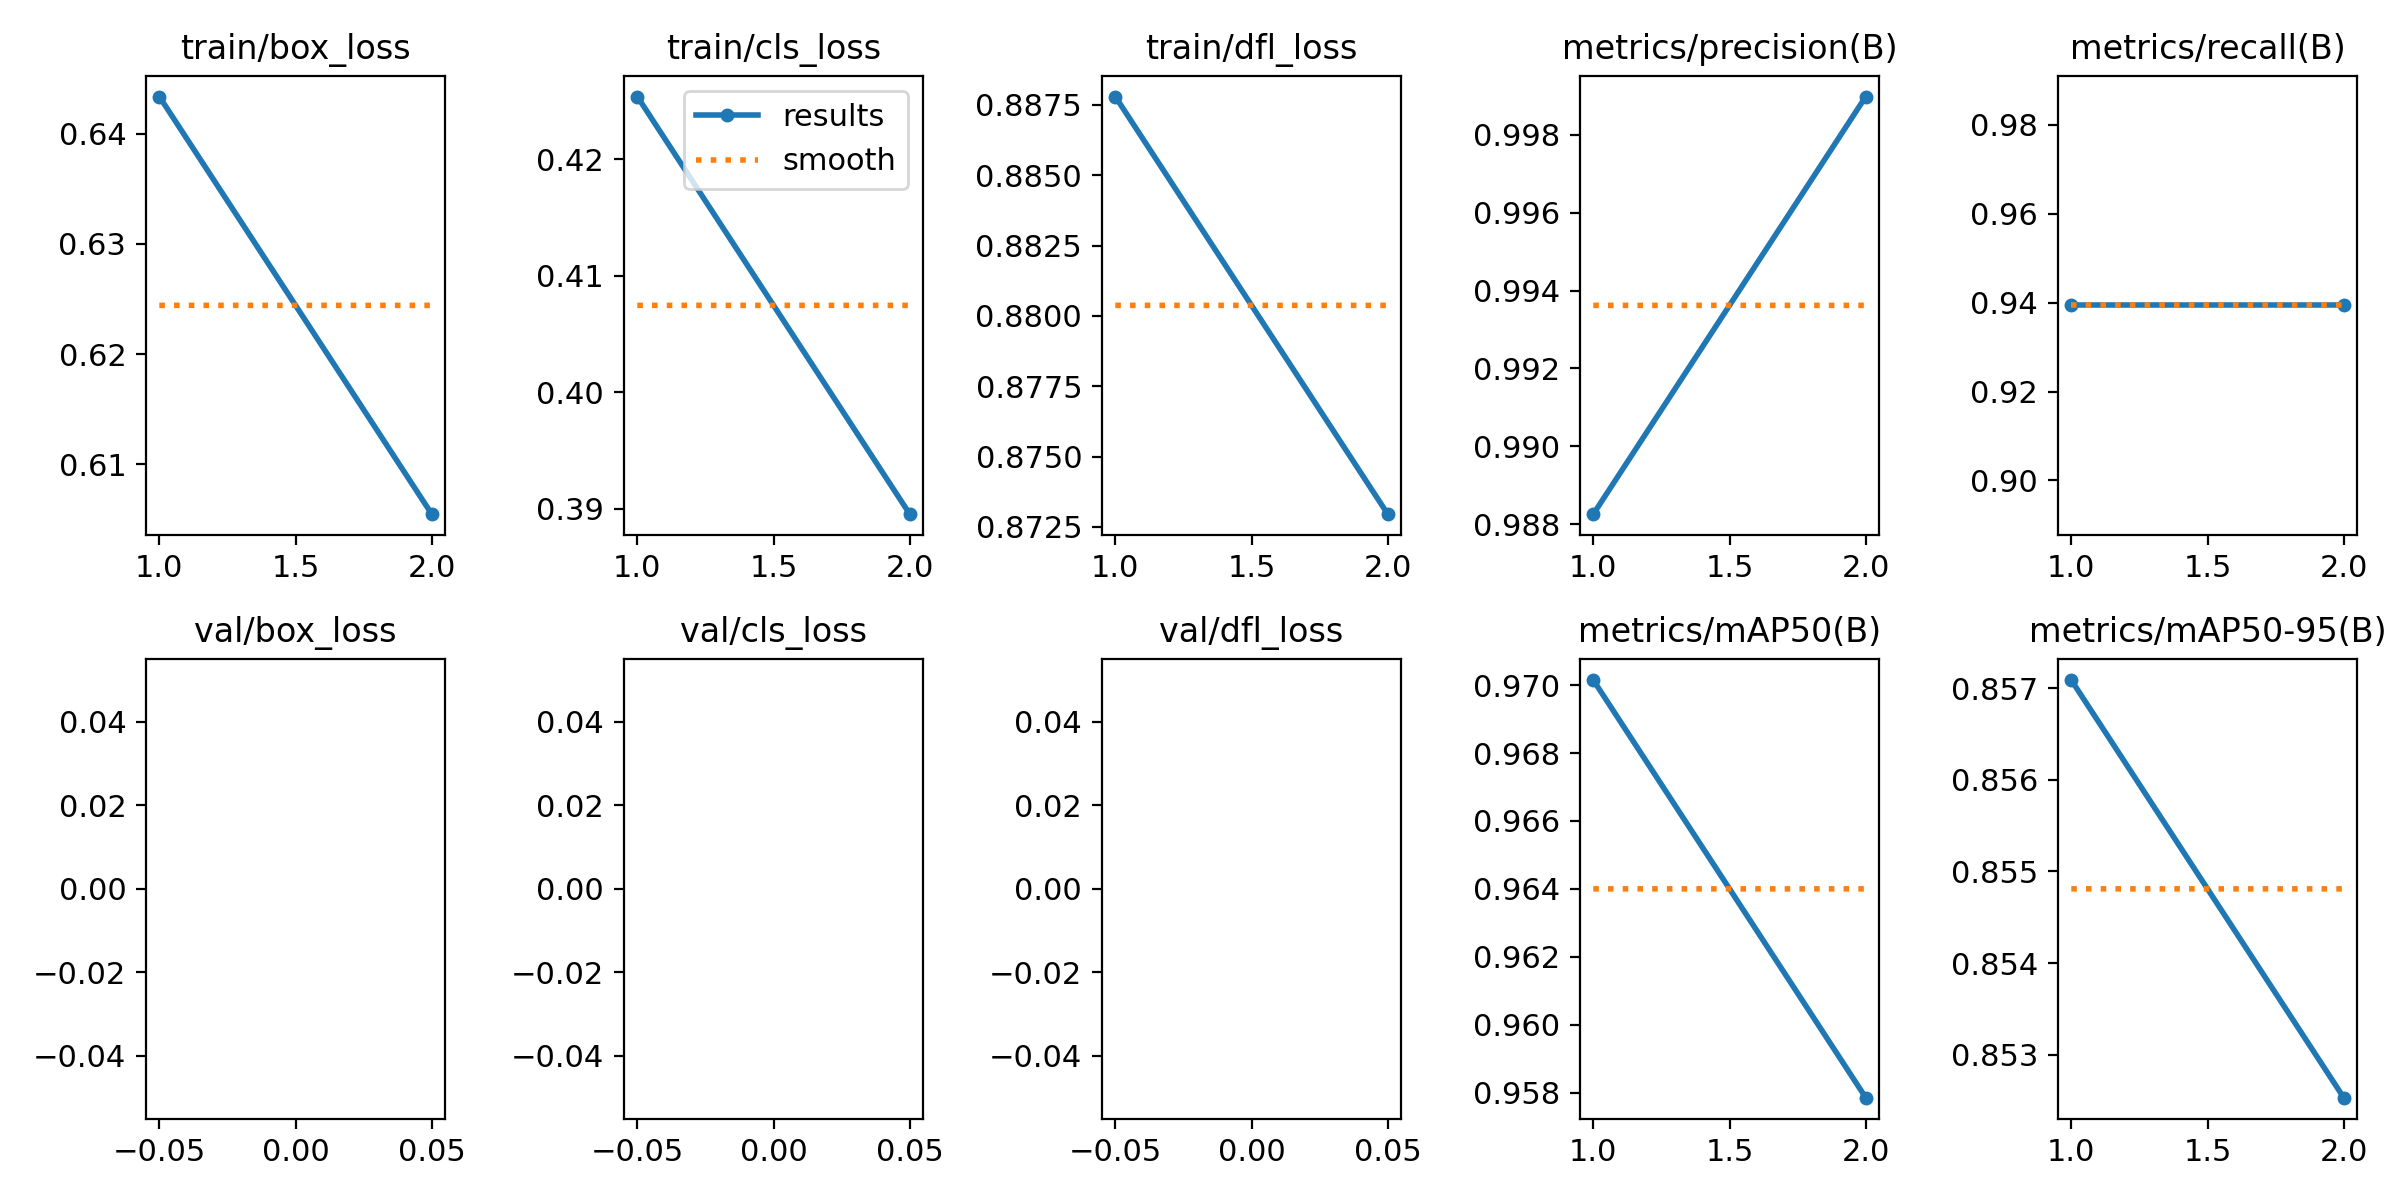

Data behind this chart, as committed beside it:
epoch, train/box_loss, train/cls_loss, train/dfl_loss, metrics/precision(B), metrics/recall(B), metrics/mAP50(B), metrics/mAP50-95(B), val/box_loss, val/cls_loss, val/dfl_loss, lr/pg0, lr/pg1, lr/pg2
1, 0.6434, 0.4254, 0.8878, 0.9883, 0.9394, 0.9701, 0.8571, nan, nan, nan, 0.00036, 0.00036, 0.00036
2, 0.6055, 0.3895, 0.873, 0.999, 0.9394, 0.9578, 0.8525, nan, nan, nan, 0.0003737, 0.0003737, 0.0003737
